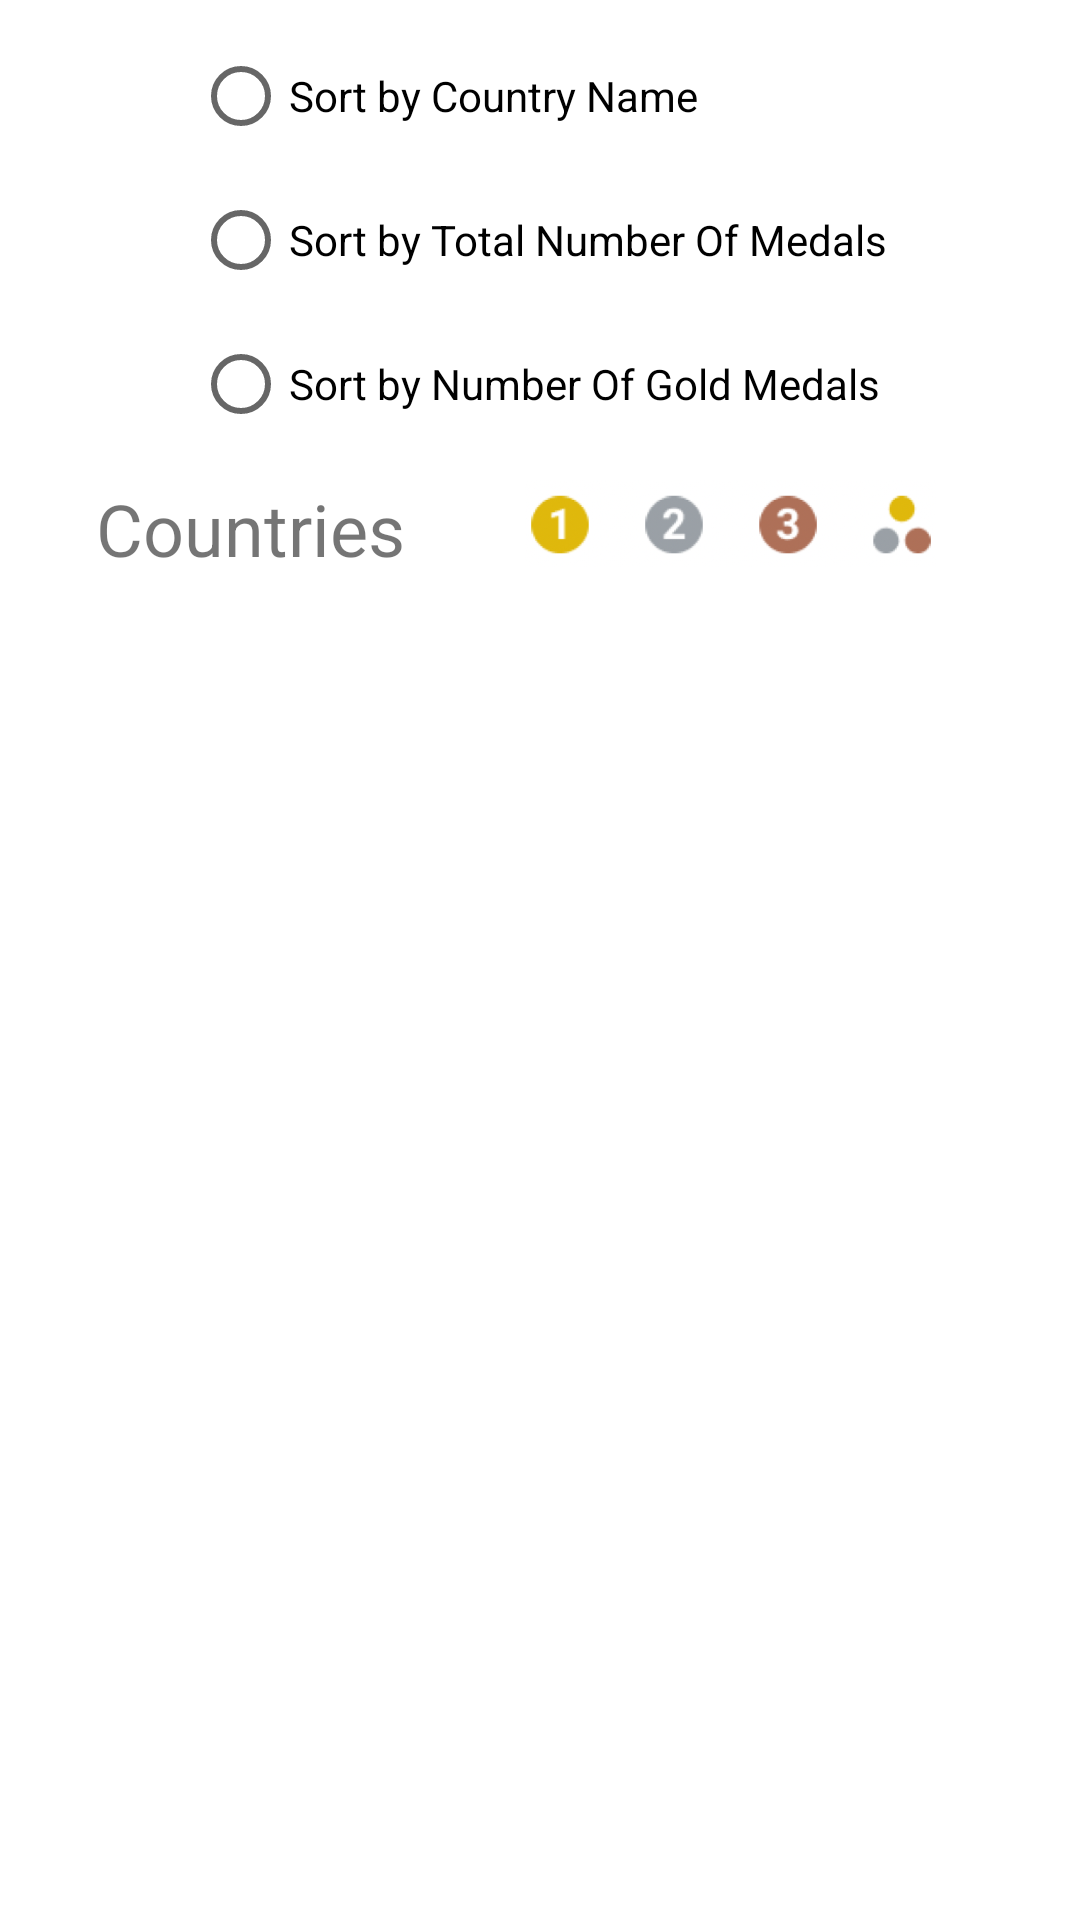

Write the Android layout XML for this screen, with the resource values it uses.
<!-- AndroidManifest.xml: application theme Theme.ChandanChhapariaAssignment2 -->
<!-- res/layout/activity_second.xml -->
<?xml version="1.0" encoding="utf-8"?>
<androidx.constraintlayout.widget.ConstraintLayout xmlns:android="http://schemas.android.com/apk/res/android"
    xmlns:app="http://schemas.android.com/apk/res-auto"
    xmlns:tools="http://schemas.android.com/tools"
    android:layout_width="match_parent"
    android:layout_height="match_parent"
    tools:context=".SecondActivity">


    <ImageView
        android:id="@+id/imageView2"
        android:layout_width="137dp"
        android:layout_height="29dp"
        android:layout_marginTop="8dp"
        android:layout_marginEnd="48dp"
        app:layout_constraintEnd_toEndOf="parent"
        app:layout_constraintTop_toBottomOf="@+id/rg"
        app:srcCompat="@drawable/medals" />



    <RadioGroup
        android:id="@+id/rg"
        android:layout_width="wrap_content"
        android:layout_height="wrap_content"
        android:layout_marginStart="100dp"
        android:layout_marginTop="8dp"
        android:layout_marginEnd="100dp"
        app:layout_constraintEnd_toEndOf="parent"
        app:layout_constraintStart_toStartOf="parent"
        app:layout_constraintTop_toTopOf="parent">

        <RadioButton
            android:id="@+id/radioButton"
            android:layout_width="match_parent"
            android:layout_height="wrap_content"
            android:text="Sort by Country Name" />

        <RadioButton
            android:id="@+id/radioButton2"
            android:layout_width="match_parent"
            android:layout_height="wrap_content"
            android:text="Sort by Total Number Of Medals" />

        <RadioButton
            android:id="@+id/radioButton3"
            android:layout_width="match_parent"
            android:layout_height="wrap_content"
            android:text="Sort by Number Of Gold Medals" />
    </RadioGroup>


    <ListView
        android:id="@+id/countryList"
        android:layout_width="167dp"
        android:layout_height="488dp"
        android:layout_marginStart="8dp"
        android:layout_marginTop="13dp"
        app:layout_constraintStart_toStartOf="parent"
        app:layout_constraintTop_toBottomOf="@+id/textView5" />

    <ListView
        android:id="@+id/gList"
        android:layout_width="49dp"
        android:layout_height="494dp"
        android:layout_marginTop="13dp"
        app:layout_constraintStart_toEndOf="@+id/countryList"
        app:layout_constraintTop_toBottomOf="@+id/imageView2">


    </ListView>

    <ListView
        android:id="@+id/sList"
        android:layout_width="39dp"
        android:layout_height="494dp"
        android:layout_marginTop="13dp"
        app:layout_constraintStart_toEndOf="@+id/bList"
        app:layout_constraintTop_toBottomOf="@+id/imageView2"
        tools:ignore="TouchTargetSizeCheck">


    </ListView>

    <ListView
        android:id="@+id/bList"
        android:layout_width="49dp"
        android:layout_height="494dp"
        android:layout_marginTop="13dp"
        app:layout_constraintStart_toEndOf="@+id/gList"
        app:layout_constraintTop_toBottomOf="@+id/imageView2">

    </ListView>

    <ListView
        android:id="@+id/tList"
        android:layout_width="39dp"
        android:layout_height="494dp"
        android:layout_marginTop="12dp"
        android:layout_marginEnd="35dp"
        app:layout_constraintEnd_toEndOf="parent"
        app:layout_constraintHorizontal_bias="0.0"
        app:layout_constraintStart_toEndOf="@+id/sList"
        app:layout_constraintTop_toBottomOf="@+id/imageView2"
        tools:ignore="TouchTargetSizeCheck,TouchTargetSizeCheck">


    </ListView>

    <TextView
        android:id="@+id/textView5"
        android:layout_width="114dp"
        android:layout_height="31dp"
        android:layout_marginStart="32dp"
        android:layout_marginTop="8dp"
        android:text="Countries"
        android:textSize="24sp"
        app:layout_constraintStart_toStartOf="parent"
        app:layout_constraintTop_toBottomOf="@+id/rg" />
</androidx.constraintlayout.widget.ConstraintLayout>
<!-- resources referenced by this layout -->
<resources>
  <!-- drawable medals: png bitmap (drawable, 30941 bytes) -->
  <style name="Theme.ChandanChhapariaAssignment2" parent="Theme.MaterialComponents.DayNight.DarkActionBar">
          
          <item name="colorPrimary">@color/purple_500</item>
          <item name="colorPrimaryVariant">@color/purple_700</item>
          <item name="colorOnPrimary">@color/white</item>
          
          <item name="colorSecondary">@color/teal_200</item>
          <item name="colorSecondaryVariant">@color/teal_700</item>
          <item name="colorOnSecondary">@color/black</item>
          
          <item name="android:statusBarColor" tools:targetApi="l">?attr/colorPrimaryVariant</item>
          
      </style>
  <!-- not gathered from this repository: default colours our renderer supplied (Android Studio template values) -->
  <color name="purple_500">#FF6200EE</color>
  <color name="purple_700">#FF3700B3</color>
  <color name="teal_200">#FF03DAC5</color>
  <color name="teal_700">#FF018786</color>
  <color name="black">#FF000000</color>
  <color name="white">#FFFFFFFF</color>
</resources>
